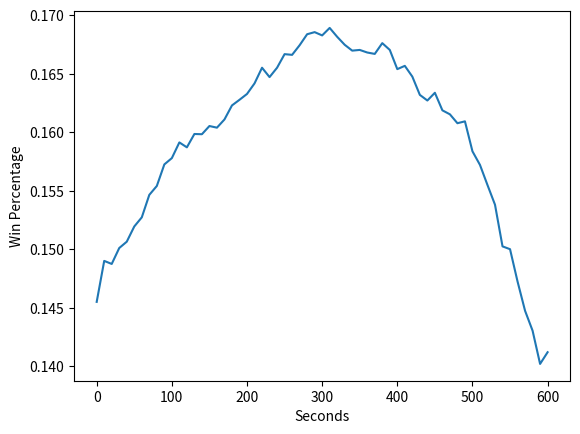

Write the Python code that produced this figure. (Note: this script raises an exception after producing the figure.)


import numpy as np
import matplotlib.pyplot as plt


# [redacted]



#reult after 20k: 
aaa = [0.1455, 0.149, 0.1485, 0.1505, 0.1502, 
0.1523, 0.1517, 0.155, 0.1544, 0.1598, 0.1561, 0.1609, 
0.1577, 0.1611, 0.1577, 0.1618, 0.1608, 0.1612, 0.1604, 
0.1612, 0.1678, 0.1632, 0.1637, 0.1649, 0.1679, 0.1638, 
0.1672, 0.1695, 0.1646, 0.172, 0.1685, 0.1681, 0.1681, 
0.1678, 0.1682, 0.1651, 0.1656, 0.1684, 0.1667, 0.1676, 
0.1697, 0.1627, 0.1602, 0.1681, 0.163, 0.1619, 0.1603, 
0.1635, 0.1606, 0.1613, 0.1581, 0.1611, 0.1507, 0.1548, 
0.1527, 0.1497, 0.1433, 0.1495, 0.141, 0.1402, 0.1412]


aaa_smooth = []
# smooth_over = 3
for i in range(len(aaa)):
	if i ==0 or i == len(aaa)-1 or i ==1 or i == len(aaa)-2:
		aaa_smooth.append(aaa[i])
	else:
		aaa_smooth.append((aaa[i-1] + aaa[i] + aaa[i+1] + aaa[i-2] + aaa[i+2])/5.)

print (np.argmax(aaa), np.max(aaa), aaa[np.argmax(aaa)])

aaa = aaa_smooth

# from scipy.interpolate import spline
# xnew = np.linspace(np.arange(0,601,10).min(),np.arange(0,601,10).max(),300)




plt.plot(np.arange(0,601,10), aaa)
plt.xlabel('Seconds')
plt.ylabel('Win Percentage')
plt.show()

fasdf



total_time = 600 # ten minutes

# times = np.linspace(0,1,11)
times = np.arange(0,601,10)

print (times)

#win percentage for different times of goalie pulling
#nah but what about ties. hmmm it works, just put in .5
results = [[] for x in times]

print (results)
print (len(results))
print (len(results[0]))

#scoring rates, so its min per goal 
r1 = 27.4 # 5v5
r2 = 2.85 # against pulled goalie
r3 = 8.5 # with pulled goalie

#number of 10 secs / goal
r1_ = r1*6.
r2_ = r2*6.
r3_ = r3*6.

# goals per 10 secs
p1 = 1. / r1_
p2 = 1. / r2_
p3 = 1. / r3_

print (p1,p2,p3)



n_samples = 20000

for i in range(n_samples):

	# what min to pull goalie
	for j in range(len(times)):

		home_score = 0
		opp_score = 1
		#playing the game 
		for t in range(len(times)):

			if home_score < opp_score and t >= j:
				pulled = 1
			else:
				pulled = 0

			if not pulled:
				home_goal = np.random.binomial(n=1, p=p1, size=1)[0]
				opp_goal = np.random.binomial(n=1, p=p1, size=1)[0]
			else:
				home_goal = np.random.binomial(n=1, p=p3, size=1)[0]
				opp_goal = np.random.binomial(n=1, p=p2, size=1)[0]				

			home_score += home_goal
			opp_score += opp_goal

			# print (home_goal, opp_goal)

		if home_score > opp_score:
			result = 1.
		elif opp_score > home_score:
			result = 0.
		else:
			result = .5

		results[j].append(result)


	# print (results)
	# print (len(results))
	# print (len(results[0]))

	if i % 200 ==0:
		print (i, [np.around(np.mean(x), 4) for x in results])

	# if i % 400 ==0:
	# 	plt.plot([np.around(np.mean(x), 4) for x in results])
	# 	plt.show()




plt.plot([np.around(np.mean(x), 4) for x in results])
plt.show()











